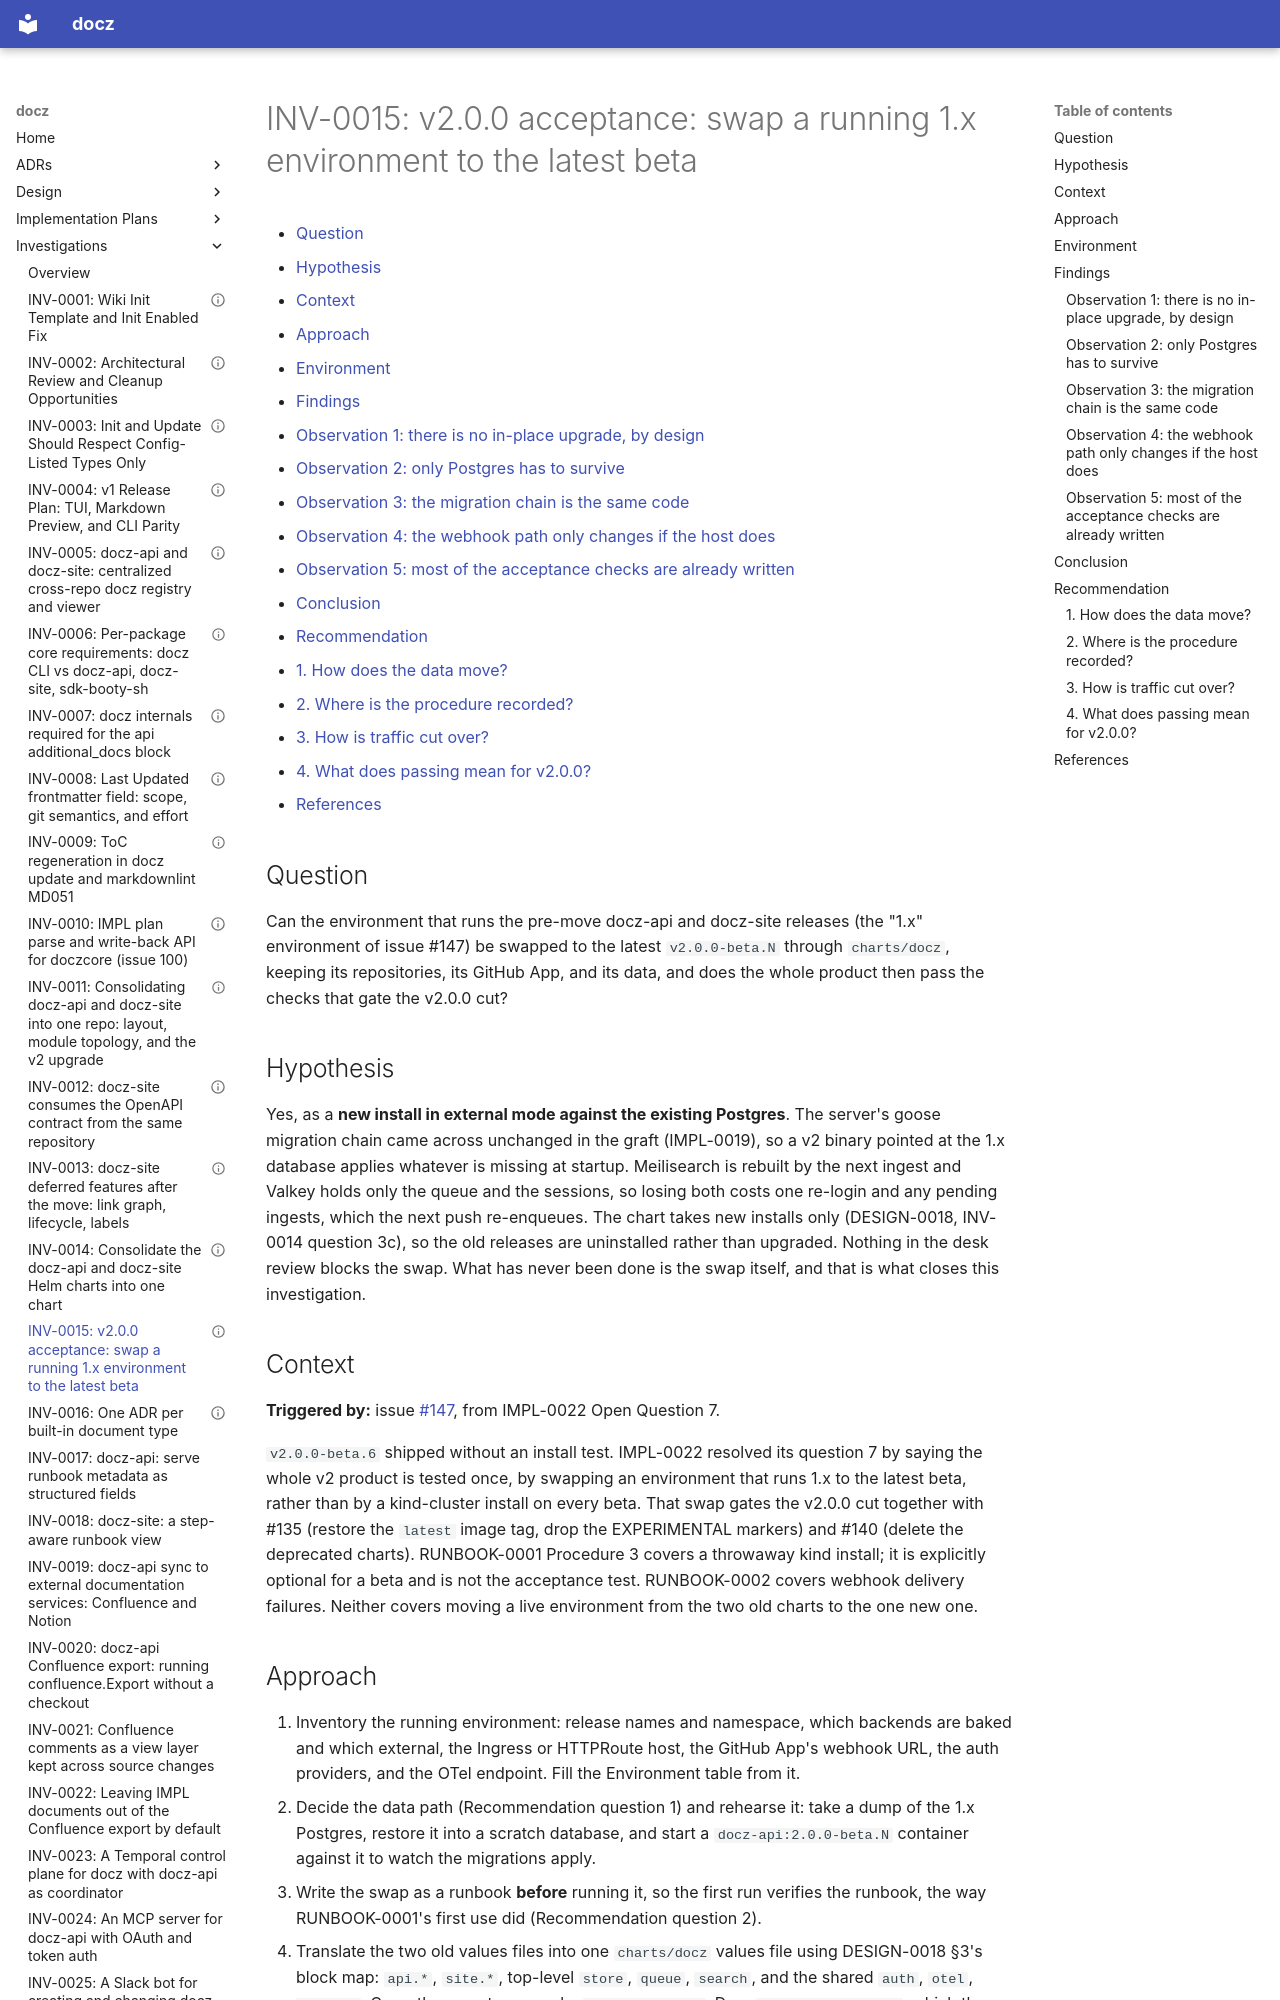

repository: donaldgifford/docz · page: investigation/0015-v200-acceptance-swap-a-running-1x-environment-to-the-latest-beta/index.html · generator: mkdocs

---
id: INV-0015
title: "v2.0.0 acceptance: swap a running 1.x environment to the latest beta"
status: Concluded
author: Donald Gifford
created: 2026-10-02
---

<!-- markdownlint-disable-file MD025 MD041 -->

# INV-0015: v2.0.0 acceptance: swap a running 1.x environment to the latest beta

<!--toc:start-->
<!-- markdownlint-capture -->
<!-- markdownlint-disable MD013 -->
- [Question](#question)
- [Hypothesis](#hypothesis)
- [Context](#context)
- [Approach](#approach)
- [Environment](#environment)
- [Findings](#findings)
  - [Observation 1: there is no in-place upgrade, by design](#observation-1-there-is-no-in-place-upgrade-by-design)
  - [Observation 2: only Postgres has to survive](#observation-2-only-postgres-has-to-survive)
  - [Observation 3: the migration chain is the same code](#observation-3-the-migration-chain-is-the-same-code)
  - [Observation 4: the webhook path only changes if the host does](#observation-4-the-webhook-path-only-changes-if-the-host-does)
  - [Observation 5: most of the acceptance checks are already written](#observation-5-most-of-the-acceptance-checks-are-already-written)
- [Conclusion](#conclusion)
- [Recommendation](#recommendation)
  - [1. How does the data move?](#1-how-does-the-data-move)
  - [2. Where is the procedure recorded?](#2-where-is-the-procedure-recorded)
  - [3. How is traffic cut over?](#3-how-is-traffic-cut-over)
  - [4. What does passing mean for v2.0.0?](#4-what-does-passing-mean-for-v200)
- [References](#references)
<!-- markdownlint-restore -->
<!--toc:end-->

<!--docz:question:start-->
## Question

Can the environment that runs the pre-move docz-api and docz-site releases
(the "1.x" environment of issue #147) be swapped to the latest
`v2.0.0-beta.N` through `charts/docz`, keeping its repositories, its GitHub
App, and its data, and does the whole product then pass the checks that gate
the v2.0.0 cut?

<!--docz:question:end-->

<!--docz:hypothesis:start-->
## Hypothesis

Yes, as a **new install in external mode against the existing Postgres**.
The server's goose migration chain came across unchanged in the graft
(IMPL-0019), so a v2 binary pointed at the 1.x database applies whatever is
missing at startup. Meilisearch is rebuilt by the next ingest and Valkey holds
only the queue and the sessions, so losing both costs one re-login and any
pending ingests, which the next push re-enqueues. The chart takes new
installs only (DESIGN-0018, INV-0014 question 3c), so the old releases are
uninstalled rather than upgraded. Nothing in the desk review blocks the
swap. What has never been done is the swap itself, and that is what closes
this investigation.

<!--docz:hypothesis:end-->

<!--docz:context:start-->
## Context

**Triggered by:** issue
[#147](https://github.com/donaldgifford/docz/issues/147), from IMPL-0022
Open Question 7.

`v2.0.0-beta.6` shipped without an install test. IMPL-0022 resolved its
question 7 by saying the whole v2 product is tested once, by swapping an
environment that runs 1.x to the latest beta, rather than by a kind-cluster
install on every beta. That swap gates the v2.0.0 cut together with #135
(restore the `latest` image tag, drop the EXPERIMENTAL markers) and #140
(delete the deprecated charts). RUNBOOK-0001 Procedure 3 covers a throwaway
kind install; it is explicitly optional for a beta and is not the acceptance
test. RUNBOOK-0002 covers webhook delivery failures. Neither covers moving a
live environment from the two old charts to the one new one.

<!--docz:context:end-->

<!--docz:approach:start-->
